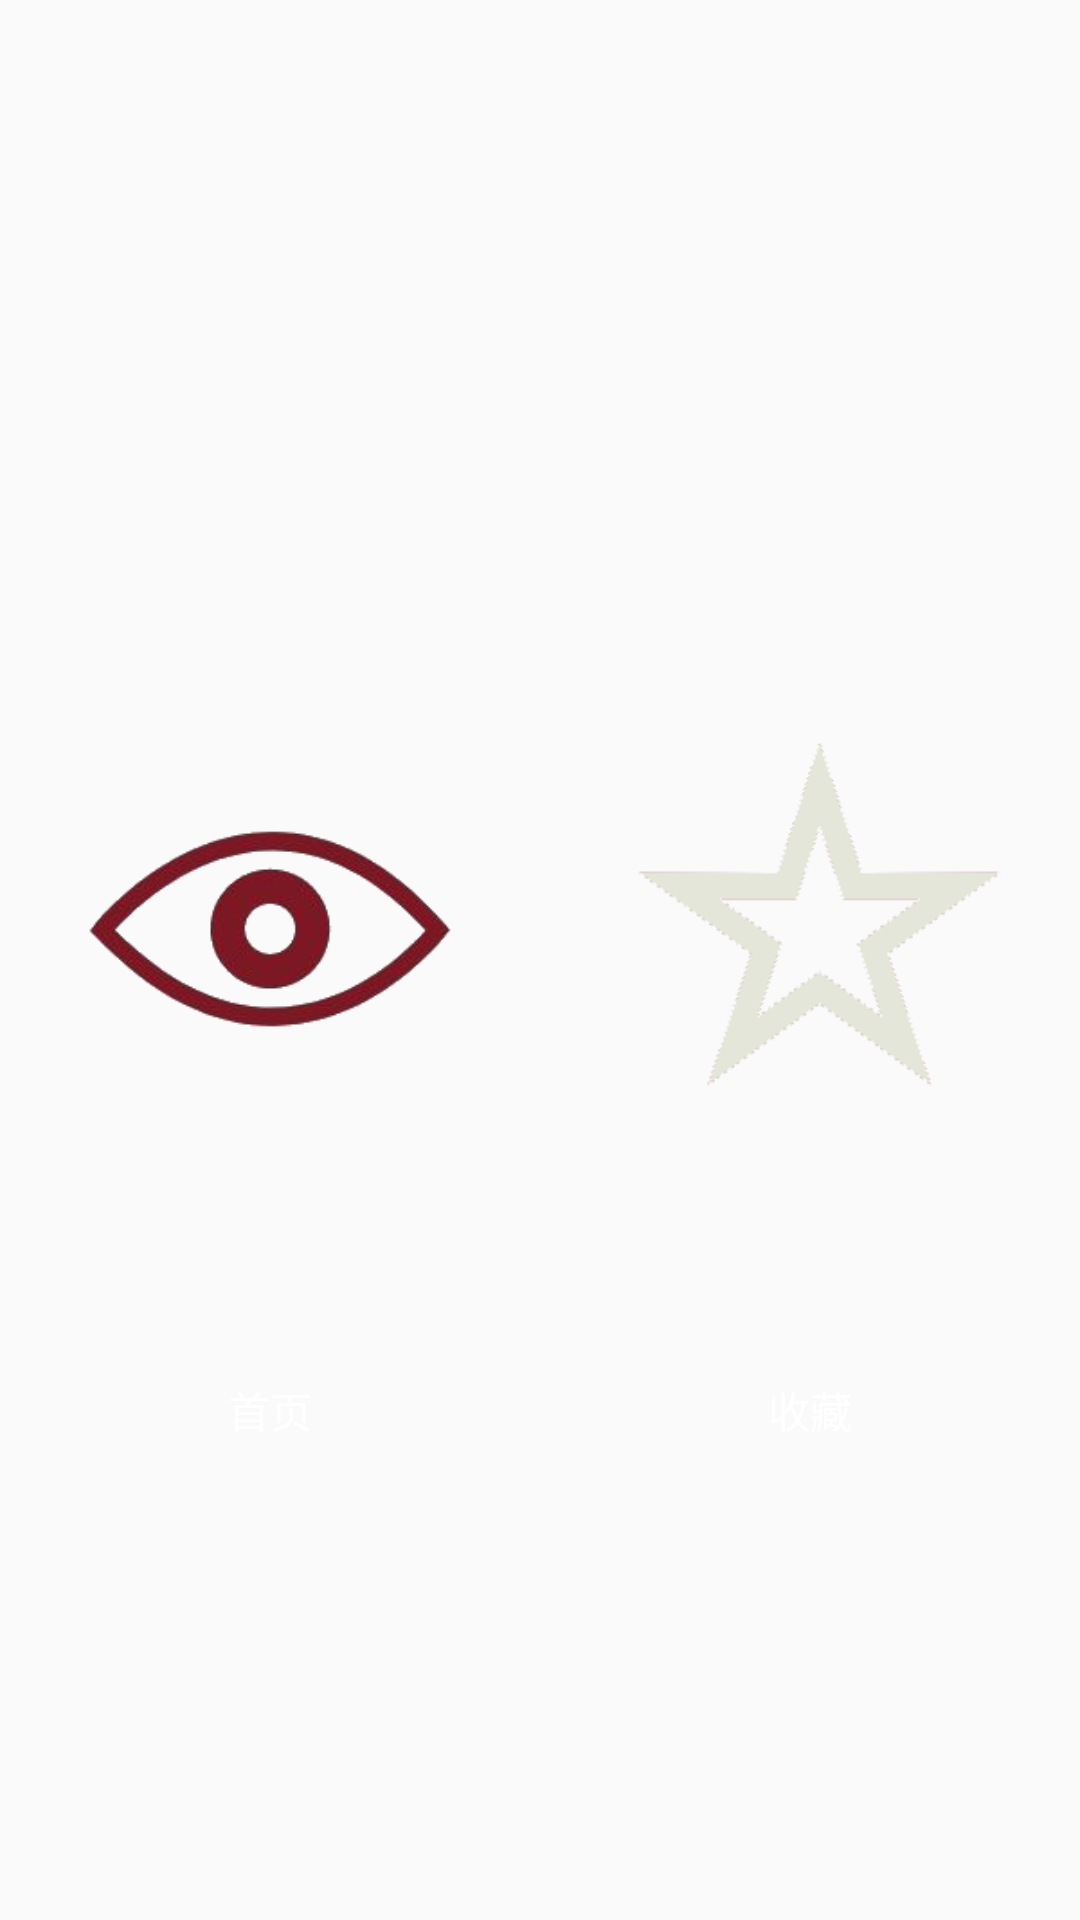

The Android layout XML behind this screen, and the referenced resources:
<!-- AndroidManifest.xml: application theme AppTheme -->
<!-- res/layout/bottom.xml -->
<?xml version="1.0" encoding="utf-8"?>
<LinearLayout xmlns:android="http://schemas.android.com/apk/res/android"
    android:layout_width="match_parent"
    android:layout_height="55dp"
    android:gravity="center"
    android:orientation="horizontal">

    <LinearLayout
        android:layout_width="0dp"
        android:layout_height="wrap_content"
        android:layout_weight="1"
        android:id="@+id/id_tab_home"
        android:gravity="center"
        android:orientation="vertical">

        <ImageButton
            android:id="@+id/id_tab_home_img"
            android:clickable="false"
            android:layout_width="wrap_content"
            android:layout_height="wrap_content"
            android:scaleType="centerInside"
            android:src="@mipmap/tab_home_pressed"
            android:background="#00000000" />
        <TextView
            android:layout_width="wrap_content"
            android:layout_height="wrap_content"
            android:textColor="#ffffff"
            android:text="首页"/>
    </LinearLayout>
    <LinearLayout
        android:id="@+id/id_tab_collect"
        android:layout_width="0dp"
        android:layout_height="wrap_content"
        android:layout_weight="1"
        android:gravity="center"
        android:orientation="vertical">

        <ImageButton
            android:id="@+id/id_tab_collect_img"
            android:clickable="false"
            android:layout_width="wrap_content"
            android:layout_height="wrap_content"
            android:scaleType="centerInside"
            android:src="@mipmap/tab_collect_normal"
            android:background="#00000000"/>
        <TextView
            android:layout_width="wrap_content"
            android:layout_height="wrap_content"
            android:textColor="#ffffff"
            android:text="收藏"/>
    </LinearLayout>

</LinearLayout>
<!-- resources referenced by this layout -->
<resources>
  <!-- mipmap tab_collect_normal: png bitmap (mipmap-mdpi, 10273 bytes) -->
  <!-- mipmap tab_home_pressed: png bitmap (mipmap-mdpi, 30848 bytes) -->
  <style name="AppTheme" parent="Theme.AppCompat.Light.NoActionBar">
          
          <item name="colorPrimary">@color/ZaoRed</item>
          <item name="colorPrimaryDark">@color/DarkZaoRed</item>
          <item name="colorAccent">@color/ZaoRed</item>
  
          <item name="colorControlNormal">@color/ChineseWhite</item>
      </style>
  <color name="ZaoRed">#9E4035</color>
  <color name="DarkZaoRed">#7c1823</color>
  <color name="ChineseWhite">#FFE5E6DA</color>
</resources>
